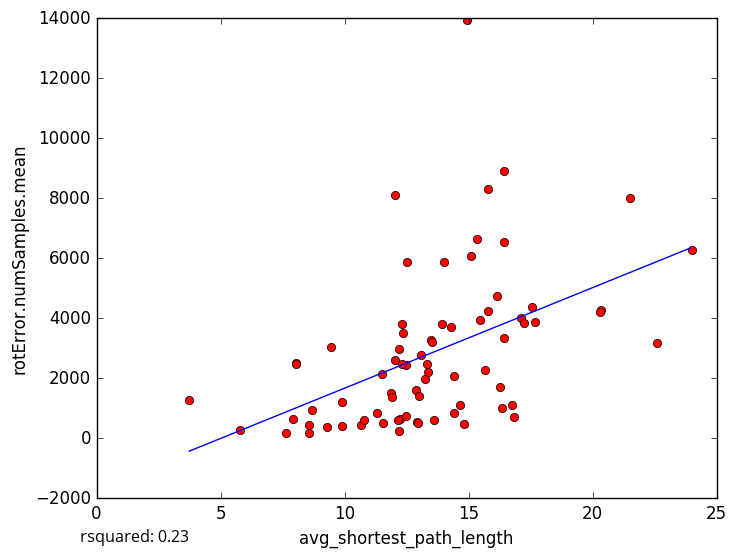

Values plotted in this chart, from the file beside it:
avg_shortest_path_length, rotError.numSamples.mean
12.51, 5860
13.36, 2208
12.91, 533.7
5.785, 281
9.303, 375.8
12.32, 3820
16.15, 4729
16.42, 3357
14.65, 1110
12.21, 244.5
11.31, 830.8
8.588, 180.0
8.577, 450.7
10.68, 457.4
7.915, 628.1
8.675, 955
16.37, 1008
14.42, 2060
16.43, 8901
11.51, 2143
24.01, 6284
14.02, 5881
9.465, 3028
14.92, 13942
8.041, 2497
12.04, 8121
8.043, 2459
17.11, 3999
16.85, 716.9
14.44, 843.5
14.28, 3702
15.32, 6648
17.55, 4365
20.33, 4280
16.29, 1701
17.69, 3879
7.649, 189.7
12.94, 508.4
13.1, 2766
9.901, 1207
16.45, 6532
22.6, 3173
12.5, 2457
15.68, 2282
15.1, 6061
15.78, 8307
12.03, 2599
15.47, 3927
11.88, 1493
13.92, 3814
12.23, 655.8
10.8, 612.9
12.87, 1611
17.25, 3842
11.93, 1384
13.49, 3280
12.31, 2484
16.76, 1120
12.17, 591.5
11.54, 510.3
... 14 more rows
